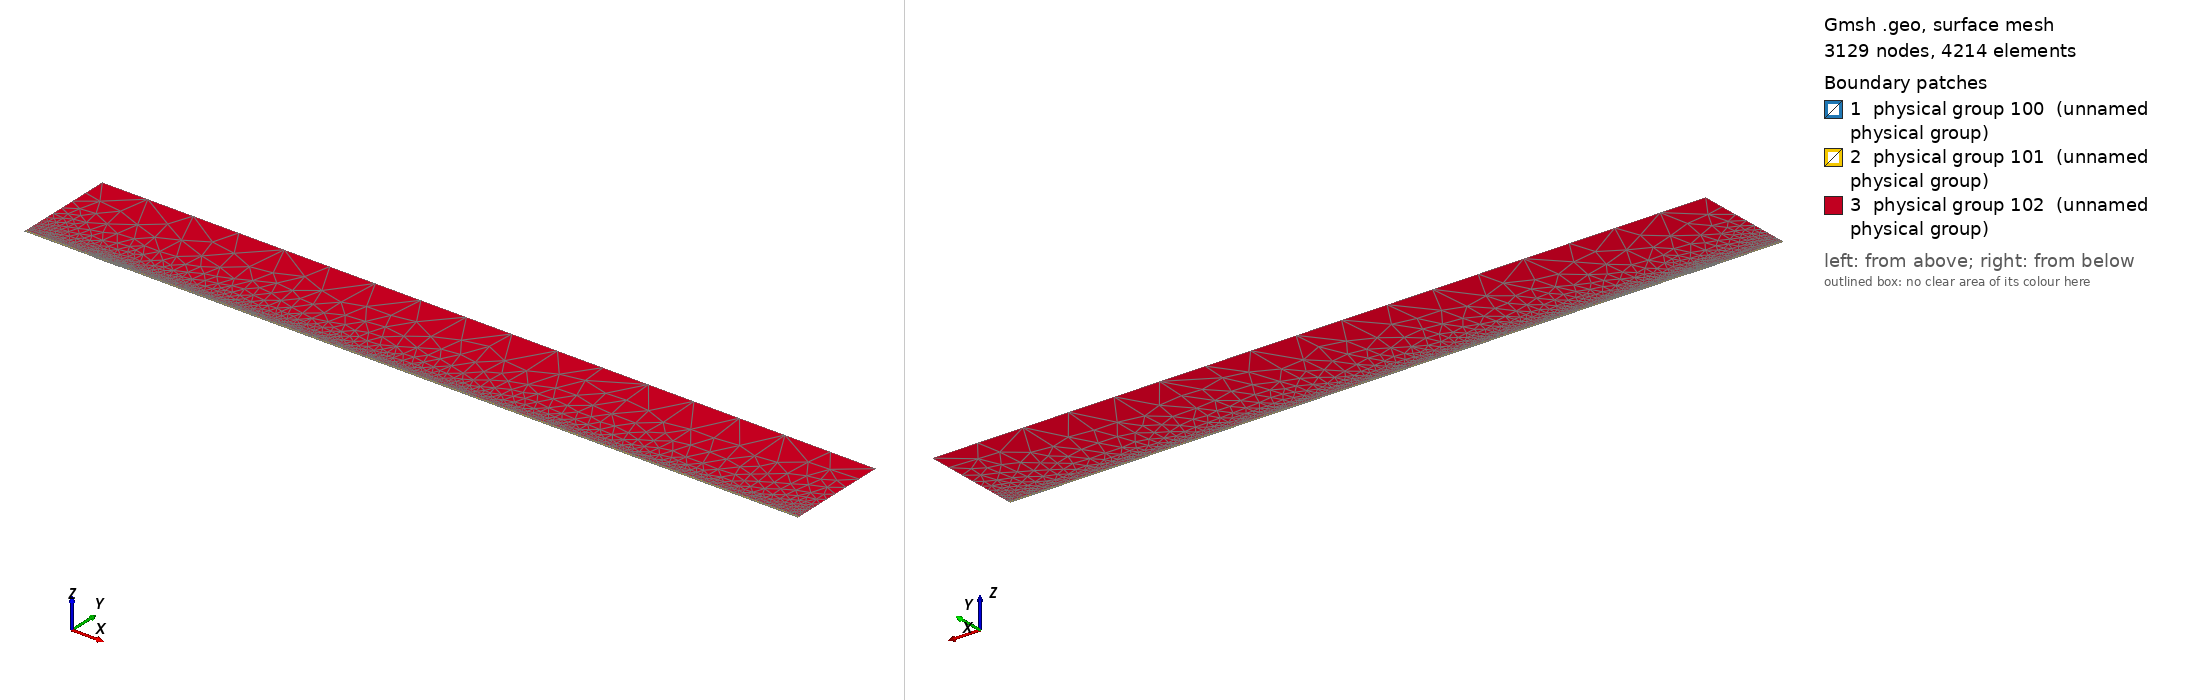

Gmsh geometry script, surface-meshed: 3129 nodes, 4214 surface elements. Boundary patches (legend numbers): 1 physical group 100 (unnamed physical group), 2 physical group 101 (unnamed physical group), 3 physical group 102 (unnamed physical group). Left view from above one corner, right view from below the opposite corner. Legend entries are the model's physical surfaces. The drawing asked Gmsh for element sizes between 1% and 20% of the model's largest extent; the script's own settings can give other sizes.

=== mesh.geo (drawn) ===
// Macro parameters
deltaStar = 1;
D = 0.75 * deltaStar; // depth of the gap 
W = 40 * deltaStar; // width of the gap
r = 16; // length of non-constant quads upstream and downstream of the gap
s = 8; // length of non-constant quads left and right inside the gap
BL = 0.25 * deltaStar; // height of the second layer of quad elements
BL_upper = 3.5 * deltaStar; // height of the third layer of quad elements
x0 = 100 * deltaStar; // x distance from inflow to gap
lengthOutflow = 1000 * deltaStar; // length after the gap
x3 = W + lengthOutflow; // last point of the domain
height = 150 * deltaStar; // height of the triangular region
triagHeightRegion_inflow = height - BL - BL_upper; // height of the triangular region

// Micro parameters
dx = 0.2; // dx of square elements near the leading and trailing edge of the gap (most resolution-demanding points in the domain)
dy = 1.25 * dx; 
size_triag_v_top = 64; // size of the elements in the upper triangular region

// All the value below are between 0 and 1. =1  means the elements are all equal in size. Avoid using values very close to 1, because we dividing by log(p) in the formula.
dy_in_v_right = 1.5; // heighest quad in the upper layer of quads, in the right part of the gap
dy_in_v_left = 1.75; // heighest quad in the upper layer of quads, in the left part of the gap

// fit (check the file scripts/fit_gmsh.py for more details)
p_in_v_left = 1.0335663036230878 - 1.0234149444433507/(W - 0.8098798097181781)^0.5991729377115732; // densitiy concentration of elements inside the gap, vertically, near the left wall.
p_in_v_right = 1.008073572191136 - 1.1471875292840257/(W - 1.2941255994826328)^0.7890392764815325; // densitiy concentration of elements inside the gap, vertically, near the right wall.
p_in_h_bottom = 0.9; // densitiy concentration of elements inside the gap, horizontally. 
p_in_h_top = 0.9; // densitiy concentration of elements inside the gap, horizontally. 

p_out_h = 0.5; // densitiy concentration of elements outside the gap, horizontally.
p_out_h_upper = 0.5; // densitiy concentration of elements outside the gap, horizontally on the upper layer of quads
p_out_v_inflow_dense = 0.8; // densitiy concentration of elements outside the gap, vertically, near the inflow and the gap
p_out_v_inflow_sparse = 0.99; // densitiy concentration of elements outside the gap, vertically, near the inflow and far from the gap
p_out_v_outflow_dense = 0.9; // densitiy concentration of elements outside the gap, vertically, near the outflow and the gap
p_out_v_outflow_sparse = 0.995; // densitiy concentration of elements outside the gap, vertically, near the outflow and far from the gap
p_triag_h_inflow = 0.8; // densitiy concentration of elements in the triangular region of the domain, horizontally.
p_triag_h_outflow = p_triag_h_inflow; // densitiy concentration of elements in the triangular region of the domain, horizontally.

enlarge_triag_inflow = 1.1; // heigher the value, larger the elements in the triangular region near the inflow
enlarge_triag_outflow = 1.1; // heigher the value, larger the elements in the triangular region near the outflow

// Automated parameters 
a_in_v_right = dx / (W / 2);
a_in_v_left = dx / (W / 2);
a_in_h_bottom = dy / (D / 2);
a_in_h_top = dx / (D / 2);
a_out_h = dx / BL;
a_out_v_inflow_dense = dx / r;
a_out_v_outflow_dense = dx / r;

// for the derivation of the formula, see file 20250123_gmshFormula.md in the docs folder
N_in_v_right = Ceil( Log (a_in_v_right / (1 - p_in_v_right + a_in_v_right * p_in_v_right)) / Log(p_in_v_right) );
N_in_v_left = Ceil( Log (a_in_v_left / (1 - p_in_v_left + a_in_v_left * p_in_v_left)) / Log(p_in_v_left) );
N_in_h_bottom = Ceil( Log (a_in_h_bottom / (1 - p_in_h_bottom + a_in_h_bottom * p_in_h_bottom)) / Log(p_in_h_bottom) );
N_in_h_top = Ceil( Log (a_in_h_top / (1 - p_in_h_top + a_in_h_top * p_in_h_top)) / Log(p_in_h_top) );
N_out_h = Ceil( Log (a_out_h / (1 - p_out_h + a_out_h * p_out_h)) / Log(p_out_h) ) + 1; // + 1 is to correct the fact that the distance is too small to properly approximate the dx length
N_out_v_inflow_dense = Ceil( Log (a_out_v_inflow_dense / (1 - p_out_v_inflow_dense + a_out_v_inflow_dense * p_out_v_inflow_dense)) / Log(p_out_v_inflow_dense) );
N_out_v_outflow_dense = Ceil( Log (a_out_v_outflow_dense / (1 - p_out_v_outflow_dense + a_out_v_outflow_dense * p_out_v_outflow_dense)) / Log(p_out_v_outflow_dense) );

p_for_a_out_v_inflow_sparse_computation = p_out_v_inflow_dense;
p_for_a_out_v_outflow_sparse_computation = (p_out_v_outflow_dense + p_out_v_outflow_dense) / 2;
a_out_v_inflow_sparse = r / (x0 - r) * (1 - p_for_a_out_v_inflow_sparse_computation) / (1 - p_for_a_out_v_inflow_sparse_computation^(N_out_v_inflow_dense + 1));
a_out_v_outflow_sparse = r / (lengthOutflow - r) * (1 - p_for_a_out_v_outflow_sparse_computation) / (1 - p_for_a_out_v_outflow_sparse_computation^(N_out_v_outflow_dense + 1));

N_out_v_inflow_sparse = Ceil( Log(a_out_v_inflow_sparse / (1 - p_out_v_inflow_sparse + a_out_v_inflow_sparse * p_out_v_inflow_sparse)) / Log(p_out_v_inflow_sparse) );
N_out_v_outflow_sparse = Ceil( Log(a_out_v_outflow_sparse / (1 - p_out_v_outflow_sparse + a_out_v_outflow_sparse * p_out_v_outflow_sparse)) / Log(p_out_v_outflow_sparse) );


// second layer of quads
a_out_h_upper = (BL) / (BL_upper) * (1 - p_out_h) / (1 - p_out_h^(N_out_h + 1));
N_out_h_upper = Ceil( Log(a_out_h_upper / (1 - p_out_h_upper + a_out_h_upper * p_out_h_upper)) / Log(p_out_h_upper) );

// ---------------------------
// for triangular region
// ---------------------------
a_triag_h_inflow = (BL_upper) / (triagHeightRegion_inflow) * (1 - p_out_h_upper) / (1 - p_out_h_upper^(N_out_h_upper + 1));
a_triag_h_outflow = a_triag_h_inflow;
N_triag_v_top = Ceil( (x3 + x0) / size_triag_v_top ); // we assume p_triag_v = 1, otherwise the formula is different
N_triag_h_inflow = Ceil( Log(a_triag_h_inflow / (1 - p_triag_h_inflow + a_triag_h_inflow * p_triag_h_inflow)) / Log(p_triag_h_inflow) );
N_triag_h_outflow = Ceil( Log(a_triag_h_outflow / (1 - p_triag_h_outflow + a_triag_h_outflow * p_triag_h_outflow)) / Log(p_triag_h_outflow) );
N_triag_h_inflow = Ceil( N_triag_h_inflow / enlarge_triag_inflow );
N_triag_h_outflow = Ceil( N_triag_h_outflow / enlarge_triag_outflow );

Point(1) = {-x0, 0, 0};
Point(2) = {0,0,0};
Point(3) = {0,-D,0};
Point(4) = {W,-D,0};
Point(5) = {W,0,0};
Point(6) = {x3,0,0};
Point(8) = {x3,height,0};
Point(7) = {x3,BL,0};
Point(9) = {-x0,height,0};
Point(10) = {-x0,BL,0};
Point(11) = {0,BL,0};
Point(12) = {W,BL,0};
Point(13) = {W/2,0,0};
Point(14) = {W/2,BL,0};
Point(15) = {0,-D/2,0};
Point(16) = {W/2,-D,0};
Point(17) = {W,-D/2,0};
Point(18) = {-r,0,0};
Point(19) = {-r,BL,0};
Point(20) = {W + r,0,0};
Point(21) = {W + r,BL,0};
Point(22) = {-x0,BL+BL_upper,0};
Point(23) = {-r,BL+BL_upper,0};
Point(24) = {W + r,BL+BL_upper,0};
Point(25) = {x3,BL+BL_upper,0};
Point(26) = {0,BL+BL_upper,0};
Point(27) = {W/2,BL+BL_upper,0};
Point(28) = {W,BL+BL_upper,0};

Line(1) = {1,18};
Line(2) = {2,15};
Line(3) = {3,16};
Line(4) = {4,17};
Line(5) = {5,20};
Line(6) = {6,7};
Line(7) = {7,25};
Line(8) = {8,9};
Line(9) = {9,22};
Line(10) = {10,19};
Line(11) = {10,1};
Line(12) = {11,14};
Line(13) = {12,21};
Line(14) = {2,13};
Line(15) = {15,3};
Line(16) = {16,4};
Line(17) = {17,5};
Line(18) = {13,5};
Line(19) = {14,12};
Line(20) = {18,2};
Line(21) = {20,6};
Line(22) = {21,7};
Line(23) = {19,11};
Line(24) = {22,10};
Line(25) = {25,8};
Line(26) = {25,24};
Line(27) = {22,23};
Line(30) = {23,26};
Line(31) = {26,27};
Line(32) = {27,28};
Line(33) = {28,24};

// outer quads
Curve Loop(1) = {5, 21, 6, -22, -13, -19, -12, -23, -10, 11, 1, 20, 14, 18};
Plane Surface(1) = {1};

// inside gap
Curve Loop(2) = {2, 15, 3, 16, 4, 17, -18, -14};
Plane Surface(2) = {2};

// triangular region
Curve Loop(3) = {-26, 25, 8, 9, 27, 30, 31,32,33};
Plane Surface(3) = {3};

// 3rd layer of quads
Curve Loop(4) = {-24, 27, 30, 31,32,33, -26,-7,-22,-13,-19,-12,-23,-10};

Plane Surface(4) = {4};


// This defines the surfaces that will be meshed with quad elements
Transfinite Surface {1} = {1, 6, 7, 10};
Transfinite Surface {2} = {3, 4, 5, 2}; // number '2' must match the number '2' of plane surface
Transfinite Surface {4} = {7, 25, 22, 10};

Transfinite Curve {18, 16, 19,32} = N_in_v_right Using Progression p_in_v_right;
Transfinite Curve {-14, -3, -12, -31} = N_in_v_left Using Progression p_in_v_left;

Transfinite Curve {15, -4} = N_in_h_bottom Using Progression p_in_h_bottom;
Transfinite Curve {-2, 17} = N_in_h_top Using Progression p_in_h_top;


Transfinite Curve {11, -6} = N_out_h Using Progression p_out_h;
Transfinite Curve {24, 28, 29, -7} = N_out_h_upper Using Progression p_out_h_upper;
Transfinite Curve {10, 1, 27} = N_out_v_inflow_sparse Using Progression p_out_v_inflow_sparse;
Transfinite Curve {20, 23, 30} = N_out_v_inflow_dense Using Progression p_out_v_inflow_dense;
Transfinite Curve {-21, -22, 26} = N_out_v_outflow_sparse Using Progression p_out_v_outflow_sparse;
Transfinite Curve {-5, -13,-33} = N_out_v_outflow_dense Using Progression p_out_v_outflow_dense;

Recombine Surface {1, 2, 4};

// for triangluar region
Transfinite Curve {8} = N_triag_v_top Using Progression 1;
Transfinite Curve {-25} = N_triag_h_outflow Using Progression p_triag_h_outflow;
Transfinite Curve {9} = N_triag_h_inflow Using Progression p_triag_h_inflow;


// defining boundary
Physical Curve(1) = {9,24,11}; // inlet
Physical Curve(2) = {7,25,6}; // outlet
Physical Curve(3) = {8}; // top
Physical Curve(4) = {1, 20, 2, 15, 3, 16, 4, 17, 5, 21}; // wall


Physical Surface(100) = {1};
Physical Surface(101) = {2, 4};
Physical Surface(102) = {3};
